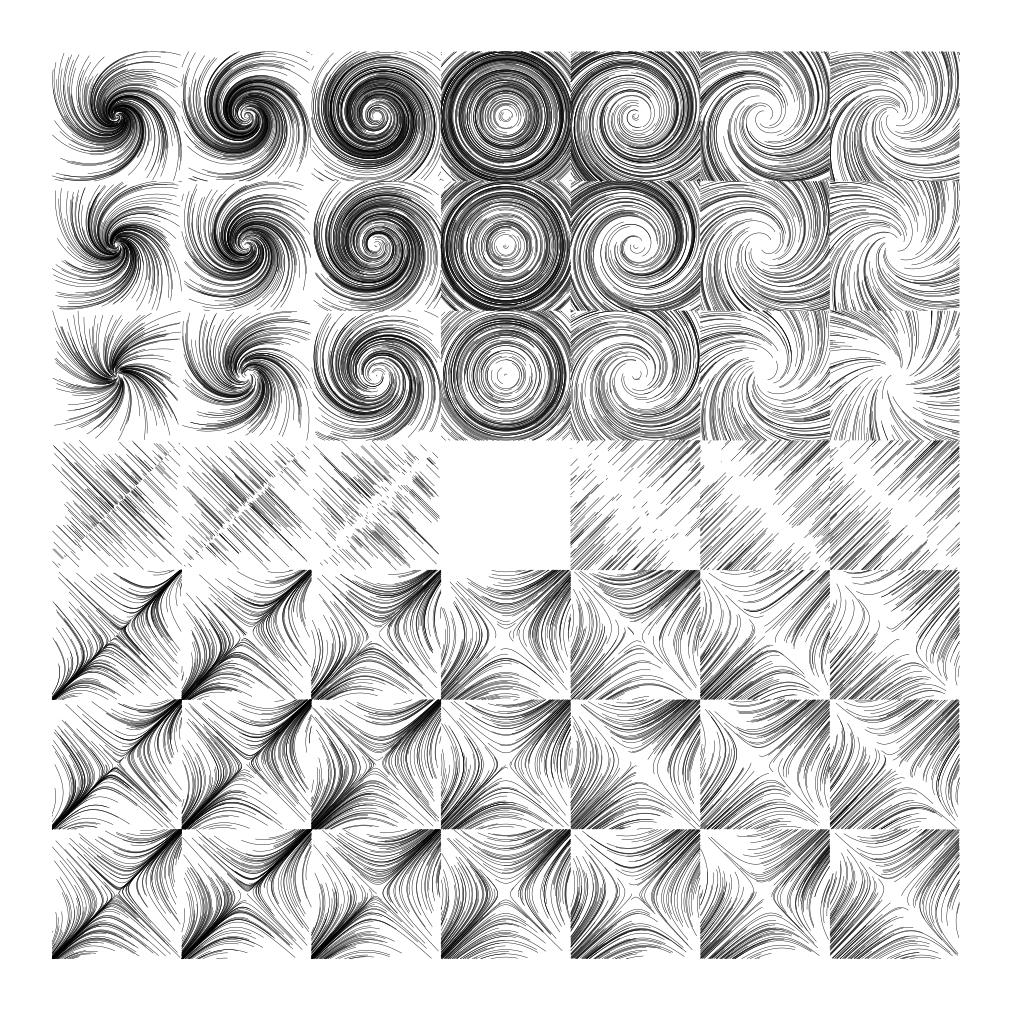

This chart was generated by the following Python code:
"""Visualizes different behaviors of 2-dimensional linear dynamical systems."""

import itertools as it
import numpy as np
import matplotlib.pyplot as plt


def rollout(A, x, T, dt):
    """rolls out linear dynamicx x' = Ax for T steps with time interval dt."""
    out = np.zeros((T,) + x.shape)
    out[0] = x
    for t in range(1, T):
        out[t] = out[t-1] + dt * A @ out[t-1]
    return out


def trdet(tr, det):
    """Constructs a 2x2 matrix with the given trace and determinant."""
    a = d = tr / 2
    bc = a*d - det
    b = c = np.sqrt(np.abs(bc))
    if bc < 0:
        b = -b
    return np.array([[a, b], [c, d]])


def main():
    tiles = 7
    points_per_tile = 200
    integrate_steps = 400
    integrate_dt = 0.01

    traces = np.linspace(-1, 1, tiles)
    determinants = np.linspace(-1, 1, tiles)
    halfbox = (traces[1] - traces[0]) / 2.0

    plt.figure(figsize=(10, 10), constrained_layout=True)

    for tr, det in it.product(traces, determinants):
        # Create matrix and evaluate dynamics from random initial points.
        A = trdet(tr, det)
        x0 = np.random.uniform(-halfbox, halfbox, size=(2, points_per_tile))
        x = rollout(A, x0, integrate_steps, integrate_dt)

        # Cut off points that escaped this tile's box.
        for i in range(points_per_tile):
            escaped = np.any(np.abs(x[:, :, i]) > halfbox, axis=1)
            x[escaped, :, i] = np.nan

        # Plot many lines at once.
        color = (0, 0, 0)
        plt.plot(x[:, 0, :] + tr, x[:, 1, :] + det, color=color, linewidth=0.3)

    plt.box(False)
    plt.axis("equal")
    plt.gca().set_xticks([])
    plt.gca().set_yticks([])
    plt.savefig("phase_portraits.pdf")


if __name__ == "__main__":
    main()

